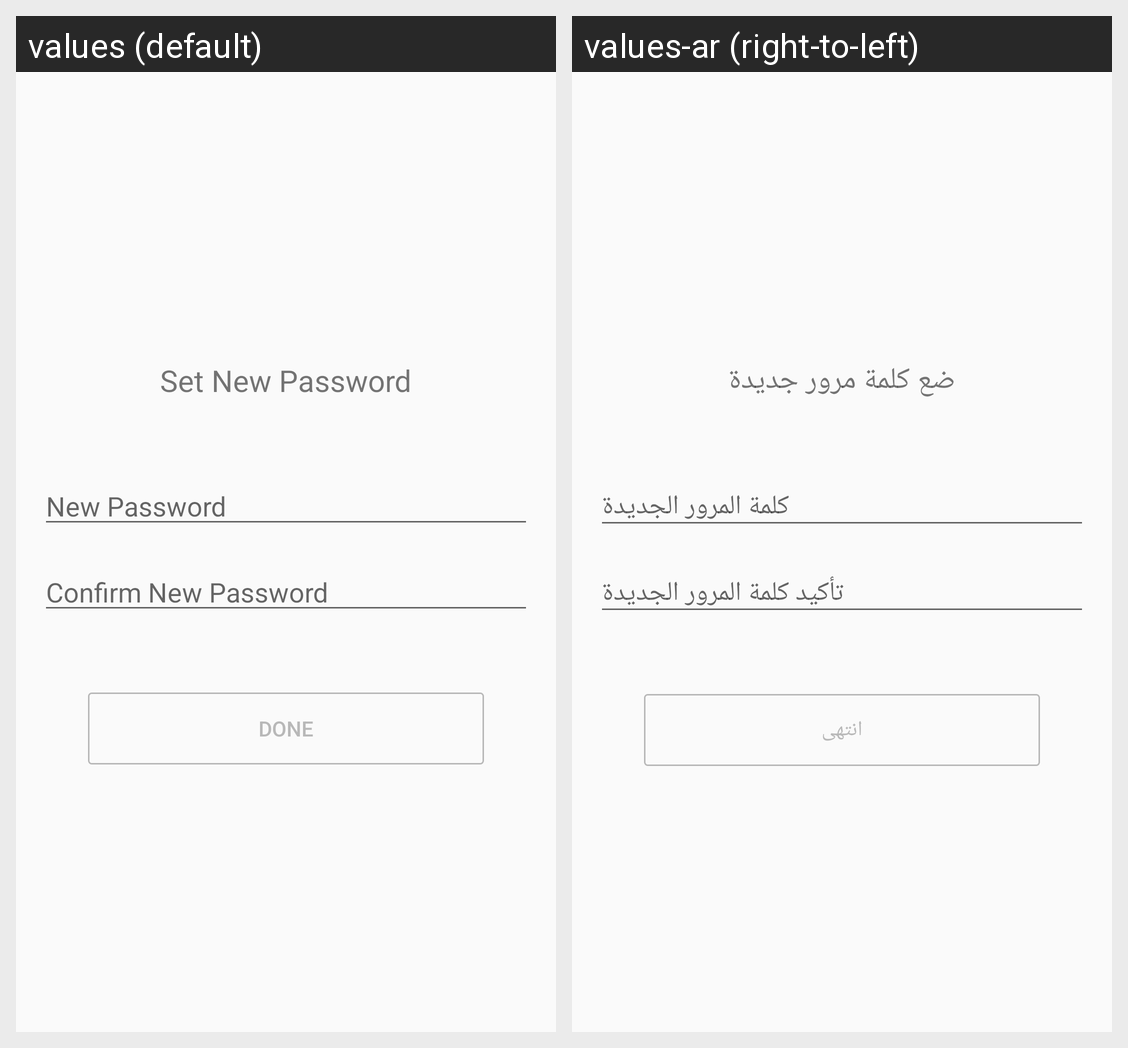

This grid shows one Android layout under two languages. Give, for every string resource on the screen, its name, the default text and each shown locale's text.
Android screen res/layout/activity_set_password.xml rendered under 2 locales, left to right: values (default), values-ar (right-to-left). Device: Nexus 5 (rendered at 1080×1920; each locale shown at half size, 540×960, under a caption strip naming it); theme AppTheme.NoActionBar.
Strings drawn on this screen, with the default value and each locale's value (text and hints the layout hard-codes, and strings that could not be matched under every locale, appear in the picture but are not listed):

tv_set_new_pwd
  values: Set New Password
  values-ar: ضع كلمة مرور جديدة

hint_et_new_pwd
  values: New Password
  values-ar: كلمة المرور الجديدة

hint_et_confirm_new_pwd
  values: Confirm New Password
  values-ar: تأكيد كلمة المرور الجديدة

btn_done
  values: Done
  values-ar: انتهى
